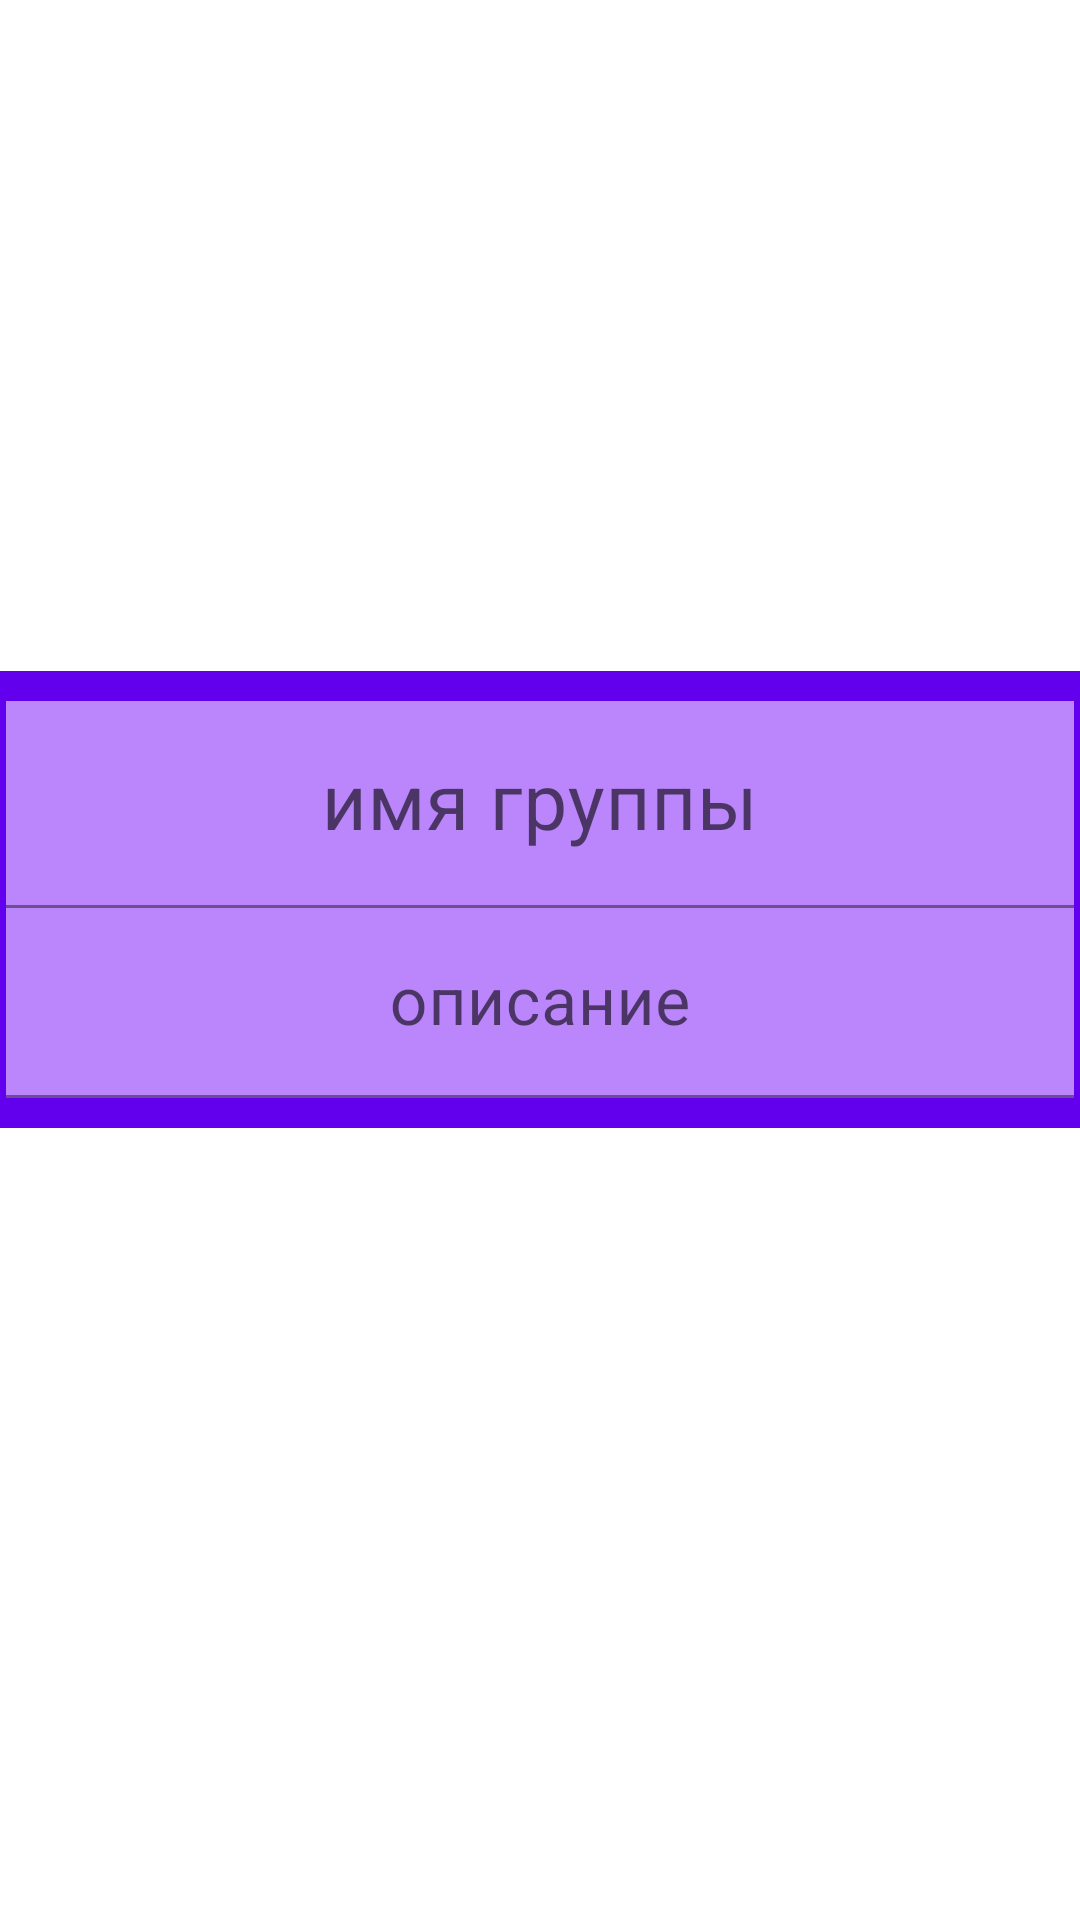

The Android layout XML behind this screen, and the referenced resources:
<!-- AndroidManifest.xml: application theme Theme.LearnWordsHelper -->
<!-- res/layout/add_new_group_fragment_layout.xml -->
<?xml version="1.0" encoding="utf-8"?>
<androidx.core.widget.NestedScrollView
    android:layout_width="match_parent"
    android:layout_height="match_parent"
    xmlns:android="http://schemas.android.com/apk/res/android"
    android:layout_gravity="center"
    android:foregroundGravity="center"
    android:elevation="@dimen/cardview_compat_inset_shadow"
    >

    <LinearLayout
        xmlns:android="http://schemas.android.com/apk/res/android"
        android:layout_width="match_parent"
        android:layout_height="match_parent"
        android:orientation="vertical"
        android:gravity="center"
        android:layout_gravity="center"
        android:background="@color/firstGroupColor"
        android:paddingVertical="10dp"
        android:paddingHorizontal="2dp"
        android:layout_marginBottom="20dp"
        >

        <com.google.android.material.textfield.TextInputLayout
            android:id="@+id/til_group_name"
            android:layout_width="match_parent"
            android:layout_height="match_parent"
            >
            <com.google.android.material.textfield.TextInputEditText
                android:id="@+id/et_group_name"
                android:layout_width="match_parent"
                android:layout_height="match_parent"
                android:background="@color/secondGroupColor"
                android:singleLine="true"
                android:gravity="center"
                android:hint="имя группы"
                android:textSize="26dp"
                android:paddingHorizontal="25dp"
                android:inputType="textCapWords"
                />
        </com.google.android.material.textfield.TextInputLayout>

        <com.google.android.material.textfield.TextInputLayout
            android:id="@+id/til_description"
            android:layout_width="match_parent"
            android:layout_height="wrap_content"
            >
            <com.google.android.material.textfield.TextInputEditText
                android:id="@+id/et_description"
                android:layout_width="match_parent"
                android:layout_height="match_parent"
                android:background="@color/secondGroupColor"
                android:gravity="center"
                android:hint="описание"
                android:textSize="22dp"
                android:paddingHorizontal="25dp"
                android:inputType="textCapWords"
                />

        </com.google.android.material.textfield.TextInputLayout>
    </LinearLayout>

</androidx.core.widget.NestedScrollView>
<!-- resources referenced by this layout -->
<resources>
  <color name="firstGroupColor">#FF6200EE</color>
  <color name="secondGroupColor">#FFBB86FC</color>
  <style name="Theme.LearnWordsHelper" parent="Theme.MaterialComponents.DayNight.DarkActionBar">
          
          <item name="colorPrimary">@color/purple_500</item>
          <item name="colorPrimaryVariant">@color/purple_700</item>
          <item name="colorOnPrimary">@color/white</item>
          
          <item name="colorSecondary">@color/teal_200</item>
          <item name="colorSecondaryVariant">@color/teal_700</item>
          <item name="colorOnSecondary">@color/black</item>
          
          <item name="android:statusBarColor" tools:targetApi="l">?attr/colorPrimaryVariant</item>
          
      </style>
  <color name="purple_500">#FF6200EE</color>
  <color name="purple_700">#FF3700B3</color>
  <color name="white">#FFFFFFFF</color>
  <color name="teal_200">#FF03DAC5</color>
  <color name="teal_700">#FF018786</color>
  <color name="black">#FF000000</color>
</resources>
